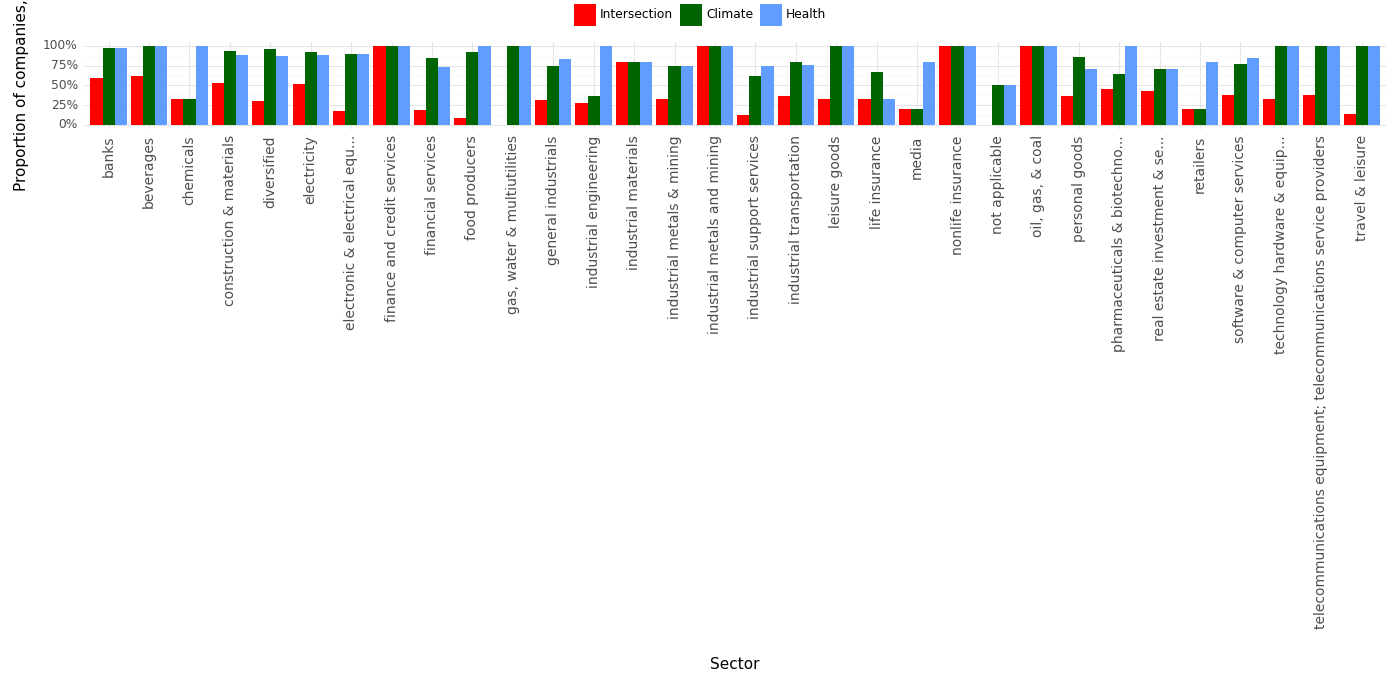

The data file committed next to this chart (first rows):
, Sector, Climate, Health, Intersection, Year
0, banks, 0.97, 0.98, 0.59, 2023
1, beverages, 1.0, 1.0, 0.62, 2023
2, chemicals, 0.33, 1.0, 0.33, 2023
3, construction & materials, 0.94, 0.88, 0.53, 2023
4, diversified, 0.96, 0.87, 0.3, 2023
5, electricity, 0.92, 0.88, 0.52, 2023
6, electronic & electrical equ..., 0.9, 0.9, 0.17, 2023
7, finance and credit services, 1.0, 1.0, 1.0, 2023
8, financial services, 0.85, 0.73, 0.19, 2023
9, food producers, 0.92, 1.0, 0.08, 2023
10, gas, water & multiutilities, 1.0, 1.0, 0.0, 2023
11, general industrials, 0.75, 0.84, 0.31, 2023
12, industrial engineering, 0.36, 1.0, 0.27, 2023
13, industrial materials, 0.8, 0.8, 0.8, 2023
14, industrial metals & mining, 0.75, 0.75, 0.33, 2023
15, industrial metals and mining, 1.0, 1.0, 1.0, 2023
16, industrial support services, 0.62, 0.75, 0.12, 2023
17, industrial transportation, 0.8, 0.76, 0.36, 2023
18, leisure goods, 1.0, 1.0, 0.33, 2023
19, life insurance, 0.67, 0.33, 0.33, 2023
20, media, 0.2, 0.8, 0.2, 2023
21, nonlife insurance, 1.0, 1.0, 1.0, 2023
22, not applicable, 0.5, 0.5, 0.0, 2023
23, oil, gas, & coal, 1.0, 1.0, 1.0, 2023
24, personal goods, 0.86, 0.71, 0.36, 2023
25, pharmaceuticals & biotechno..., 0.64, 1.0, 0.45, 2023
26, real estate investment & se..., 0.71, 0.71, 0.43, 2023
27, retailers, 0.2, 0.8, 0.2, 2023
28, software & computer services, 0.77, 0.85, 0.38, 2023
29, technology hardware & equip..., 1.0, 1.0, 0.33, 2023
30, telecommunications equipment; telecommun…, 1.0, 1.0, 0.38, 2023
31, travel & leisure, 1.0, 1.0, 0.14, 2023
